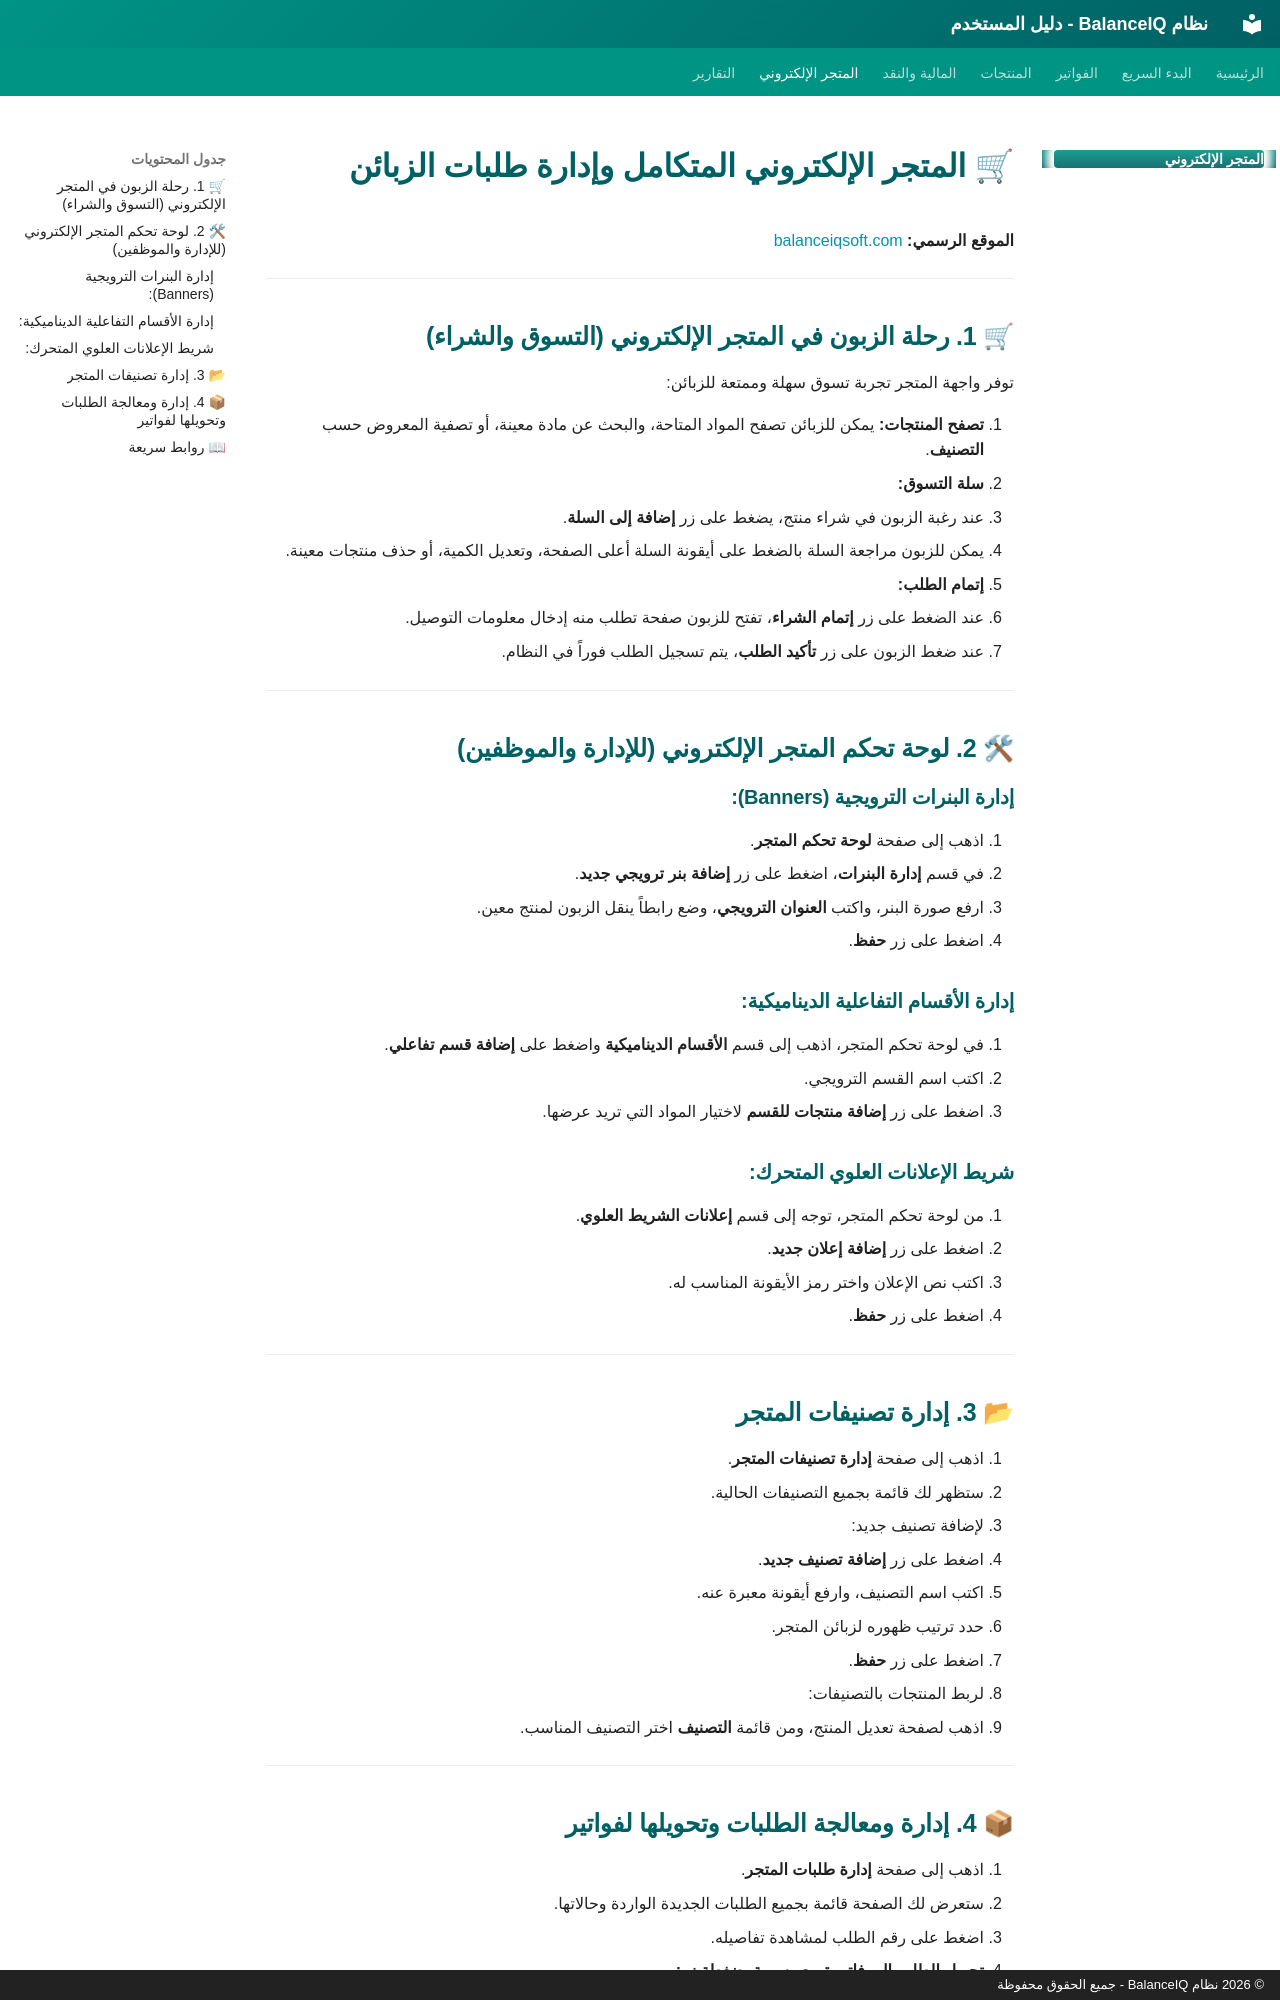

repository: ahmadkh511/balanceproject · page: e-store.html · generator: mkdocs · copyright: © 2026 نظام BalanceIQ - جميع الحقوق محفوظة

# 🛒 المتجر الإلكتروني المتكامل وإدارة طلبات الزبائن

**الموقع الرسمي:** [balanceiqsoft.com](https://balanceiqsoft.com)

---

## 🛒 1. رحلة الزبون في المتجر الإلكتروني (التسوق والشراء)

توفر واجهة المتجر تجربة تسوق سهلة وممتعة للزبائن:

1. **تصفح المنتجات:** يمكن للزبائن تصفح المواد المتاحة، والبحث عن مادة معينة، أو تصفية المعروض حسب **التصنيف**.
2. **سلة التسوق:**
   - عند رغبة الزبون في شراء منتج، يضغط على زر **إضافة إلى السلة**.
   - يمكن للزبون مراجعة السلة بالضغط على أيقونة السلة أعلى الصفحة، وتعديل الكمية، أو حذف منتجات معينة.
3. **إتمام الطلب:**
   - عند الضغط على زر **إتمام الشراء**، تفتح للزبون صفحة تطلب منه إدخال معلومات التوصيل.
   - عند ضغط الزبون على زر **تأكيد الطلب**، يتم تسجيل الطلب فوراً في النظام.

---

## 🛠 2. لوحة تحكم المتجر الإلكتروني (للإدارة والموظفين)

### إدارة البنرات الترويجية (Banners):
1. اذهب إلى صفحة **لوحة تحكم المتجر**.
2. في قسم **إدارة البنرات**، اضغط على زر **إضافة بنر ترويجي جديد**.
3. ارفع صورة البنر، واكتب **العنوان الترويجي**، وضع رابطاً ينقل الزبون لمنتج معين.
4. اضغط على زر **حفظ**.

### إدارة الأقسام التفاعلية الديناميكية:
1. في لوحة تحكم المتجر، اذهب إلى قسم **الأقسام الديناميكية** واضغط على **إضافة قسم تفاعلي**.
2. اكتب اسم القسم الترويجي.
3. اضغط على زر **إضافة منتجات للقسم** لاختيار المواد التي تريد عرضها.

### شريط الإعلانات العلوي المتحرك:
1. من لوحة تحكم المتجر، توجه إلى قسم **إعلانات الشريط العلوي**.
2. اضغط على زر **إضافة إعلان جديد**.
3. اكتب نص الإعلان واختر رمز الأيقونة المناسب له.
4. اضغط على زر **حفظ**.

---

## 📂 3. إدارة تصنيفات المتجر

1. اذهب إلى صفحة **إدارة تصنيفات المتجر**.
2. ستظهر لك قائمة بجميع التصنيفات الحالية.
3. لإضافة تصنيف جديد:
   - اضغط على زر **إضافة تصنيف جديد**.
   - اكتب اسم التصنيف، وارفع أيقونة معبرة عنه.
   - حدد ترتيب ظهوره لزبائن المتجر.
   - اضغط على زر **حفظ**.
4. لربط المنتجات بالتصنيفات:
   - اذهب لصفحة تعديل المنتج، ومن قائمة **التصنيف** اختر التصنيف المناسب.

---
